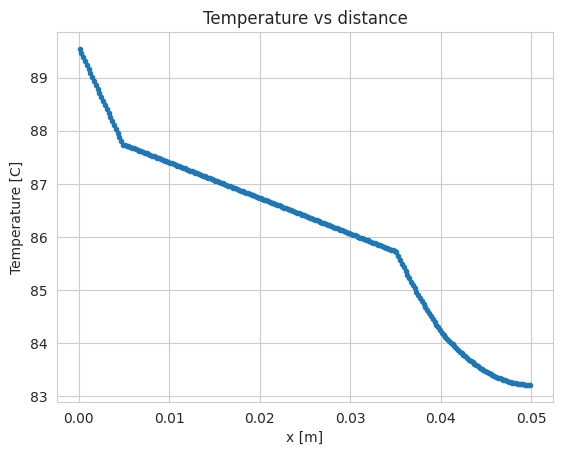
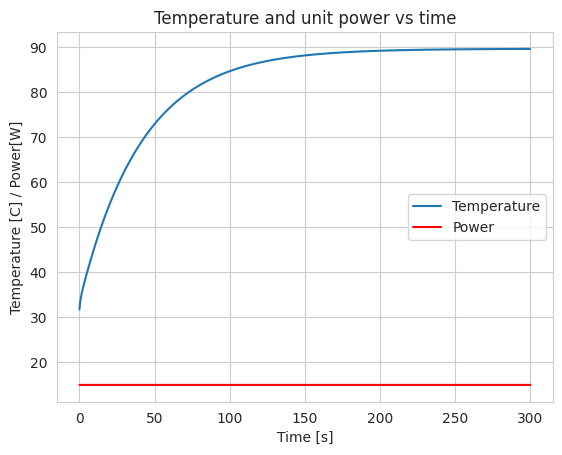

Write Python code to recreate these figures, in order.
# Implicit unsteady heat equation with finite volume method.
# Models an OEM style laptop cooler.
# Allows for changing local material properties and areas.
# (Versteeg & Malaskera)
# Left side: unit power. Right side: Convection

import numpy as np
import matplotlib.pyplot as plt
from scipy.linalg import solve_banded
import seaborn as sns
sns.set_style("whitegrid")

# Parameters
nx = 250              # Num  of cells
dt = 0.2              # [s]
T_0 = 30.0            # Starting Temperature [c]
T_amb = 23.0          # Ambient Temperature
Q_L = 15.0            # SS power, just for hA_fin definition

# Geometry
contact_dist = 0.005  # Contactor distance [m]
hp_dist = 0.03        # Heatpipe distance [m]
base_dist = 0.005     # Fin base dist [m]
fin_height = 0.01

L = contact_dist + hp_dist + base_dist + fin_height
dx = (L/nx)  

# Fin geometry and parameters
nfin = 8
h_fin = 100.0
t_fin = 0.0015
fin_width = 0.01
P_fin = nfin*(2*fin_width)  # total fin perimeter

# Cross sectional area of cell
A_contact = 0.01**2
A_hp = 0.005**2
A_base = 0.01**2
A_fin = nfin*(t_fin*fin_width)

A1 = A_contact*np.ones((int(contact_dist/dx),2))
A2 = A_hp*np.ones((int(hp_dist/dx),2))
A2[0,0] = A1[-1,1]
A3 = A_base*np.ones((int(base_dist/dx),2))
A3[0,0] = A2[-1,1]
A4 = A_fin*np.ones((int(fin_height/dx),2))
A4[0,0] = A3[-1,1]
A = np.concatenate((A1, A2, A3, A4), axis=0)

# Material Properties
k_nom = 400.0
k_hp = 15000.0
C_nom = 376.8
C_hp = 376.8
rho_nom = 8940.0
rho_hp = 8940.0

k = k_nom*np.ones(nx)
k[int(contact_dist/dx):int((contact_dist+hp_dist)/dx)] = k_hp
C = C_nom**np.ones(nx)
C[int(contact_dist/dx):int((contact_dist+hp_dist)/dx)] = C_hp
rho = rho_nom*np.ones(nx)
k[int(contact_dist/dx):int((contact_dist+hp_dist)/dx)] = rho_hp

# Grid generation for FV
x_arr = np.linspace(dx/2, L-dx/2, nx)

# Initilize solution vectors
M = np.zeros((nx, nx), dtype=float)
B = np.zeros((nx, 1), dtype=float)
a_W = np.zeros(nx)
a_E = np.zeros(nx)
a_P0 = np.zeros(nx)
S_u = np.zeros(nx)
S_P = np.zeros(nx)
a_P = np.zeros(nx)

# setup constant arrays
for i in range(nx):
    if i == 0:
        a_W[i] = 0
        a_E[i] = ((k[i]+k[i+1])/2)*A[i,1]/dx
        a_P0[i] = np.mean(A[i])*rho[i]*C[i]*dx/dt
        #S_u[i] = Q_L
        S_P[i] = 0
        a_P[i] = a_W[i] + a_E[i] + a_P0[i] - S_P[i]
    elif i < int((contact_dist + hp_dist)/dx) - 1:
        a_W[i] = ((k[i]+k[i-1])/2)*A[i,0]/dx
        a_E[i] = ((k[i]+k[i+1])/2)*A[i,1]/dx
        a_P0[i] = np.mean(A[i])*rho[i]*C[i]*dx/dt
        #S_u[i] = Q_L
        S_P[i] = 0
        a_P[i] = a_W[i] + a_E[i] + a_P0[i] - S_P[i]
    elif i == int((contact_dist + hp_dist)/dx) - 1:
        a_W[i] = ((k[i]+k[i-1])/2)*A[i,0]/dx
        a_E[i] = ((k[i]+k[i+1])/2)*A[i,1]/dx
        a_P0[i] = np.mean(A[i])*rho[i]*C[i]*dx/dt
        S_u[i] = h_fin*(A_base-P_fin)*dx*T_amb
        S_P[i] = -h_fin*P_fin*dx
        a_P[i] = a_W[i] + a_E[i] + a_P0[i] - S_P[i]    
    elif i < nx-1:
        a_W[i] = ((k[i]+k[i-1])/2)*A[i,0]/dx
        a_E[i] = ((k[i]+k[i+1])/2)*A[i,1]/dx
        a_P0[i] = np.mean(A[i])*rho[i]*C[i]*dx/dt
        S_u[i] = h_fin*P_fin*dx*T_amb
        S_P[i] = -h_fin*P_fin*dx
        a_P[i] = a_W[i] + a_E[i] + a_P0[i] - S_P[i]
    else:
        a_W[i] = ((k[i]+k[i-1])/2)*A[i,0]/dx
        a_E[i] = 0
        a_P0[i] = np.mean(A[i])*rho[i]*C[i]*dx/dt
        S_u[i] = h_fin*P_fin*dx*T_amb
        S_P[i] = -h_fin*P_fin*dx
        a_P[i] = a_W[i] + a_E[i] + a_P0[i] - S_P[i]

        
def initT():
    T = T_0*np.ones(nx, dtype=float)
    return T


# Time stepping        
def FVtimestep(T, Q_L):
    # Left Node
    S_u[0] = Q_L
    M[0, 0] = a_P[0]
    M[0, 1] = -a_E[0]
    B[0] = a_P0[0] * T[0] + S_u[0]

    # Interior Nodes
    for i in range(1, nx-1):
        M[i, i-1] = -a_W[i]
        M[i, i] = a_P[i]
        M[i, i+1] = -a_E[i]
        B[i] = a_P0[i]*T[i] + S_u[i]

    # Right Node
    M[-1, -1] = a_P[-1]
    M[-1, -2] = -a_W[-1]
    B[-1] = a_P0[-1]*T[-1] + S_u[-1]

    # Solve tridiag system
    ud = np.insert(np.diag(M,1), 0, 0) # upper diagonal
    d = np.diag(M) # main diagonal
    ld = np.insert(np.diag(M,-1), len(B)-1, 0) # lower diagonal
    # simplified matrix
    ab = np.matrix([ud, d, ld])
    T = solve_banded((1, 1), ab, B)
    return T


if __name__ == "__main__":
    #Q_L = 15.0          # Unit power
    time = 300           # Final solution time
    nt = int(time/dt)
    temp_array = []
    
    T = initT()
    #Q_L1 = 20.0+2*np.random.random(200)-2*np.random.random(200)
    #Q_L2 = 15.0+2*np.random.random(nt-200+1)-2*np.random.random(nt-200+1)
    #Q_L = np.concatenate((Q_L1, Q_L2))

    # time1 = int(30/dt)
    # time2 = int(100/dt)
    # Q_L1 = 20.0+2*np.random.random(time1)-2*np.random.random(time1)
    # Q_L2 = 15.0+2*np.random.random(time2)-2*np.random.random(time2)
    # Q_L3 = 0.00+2*np.random.random(nt - time1 -time2 +1)
    # Q_L = np.concatenate((Q_L1, Q_L2, Q_L3))

    Q_L = 15*np.ones(nt+1)
    for n in range(nt):
        #Q_L = 15.0
        T = FVtimestep(T, Q_L[n])
        temp_array.append(T[0])
        
    # Plot Temperature over time and x
    plt.figure(1)
    plt.plot(x_arr, T, '.')
    plt.title("Temperature vs distance")
    plt.xlabel("x [m]")
    plt.ylabel("Temperature [C]")

    plt.figure(2)
    plt.plot(dt*np.arange(nt), temp_array, label="Temperature")
    plt.plot(dt*np.arange(nt+1), Q_L, label="Power", color="r")
    plt.legend()
    plt.title("Temperature and unit power vs time")
    plt.xlabel("Time [s]")
    plt.ylabel("Temperature [C] / Power[W]")
    plt.show()
